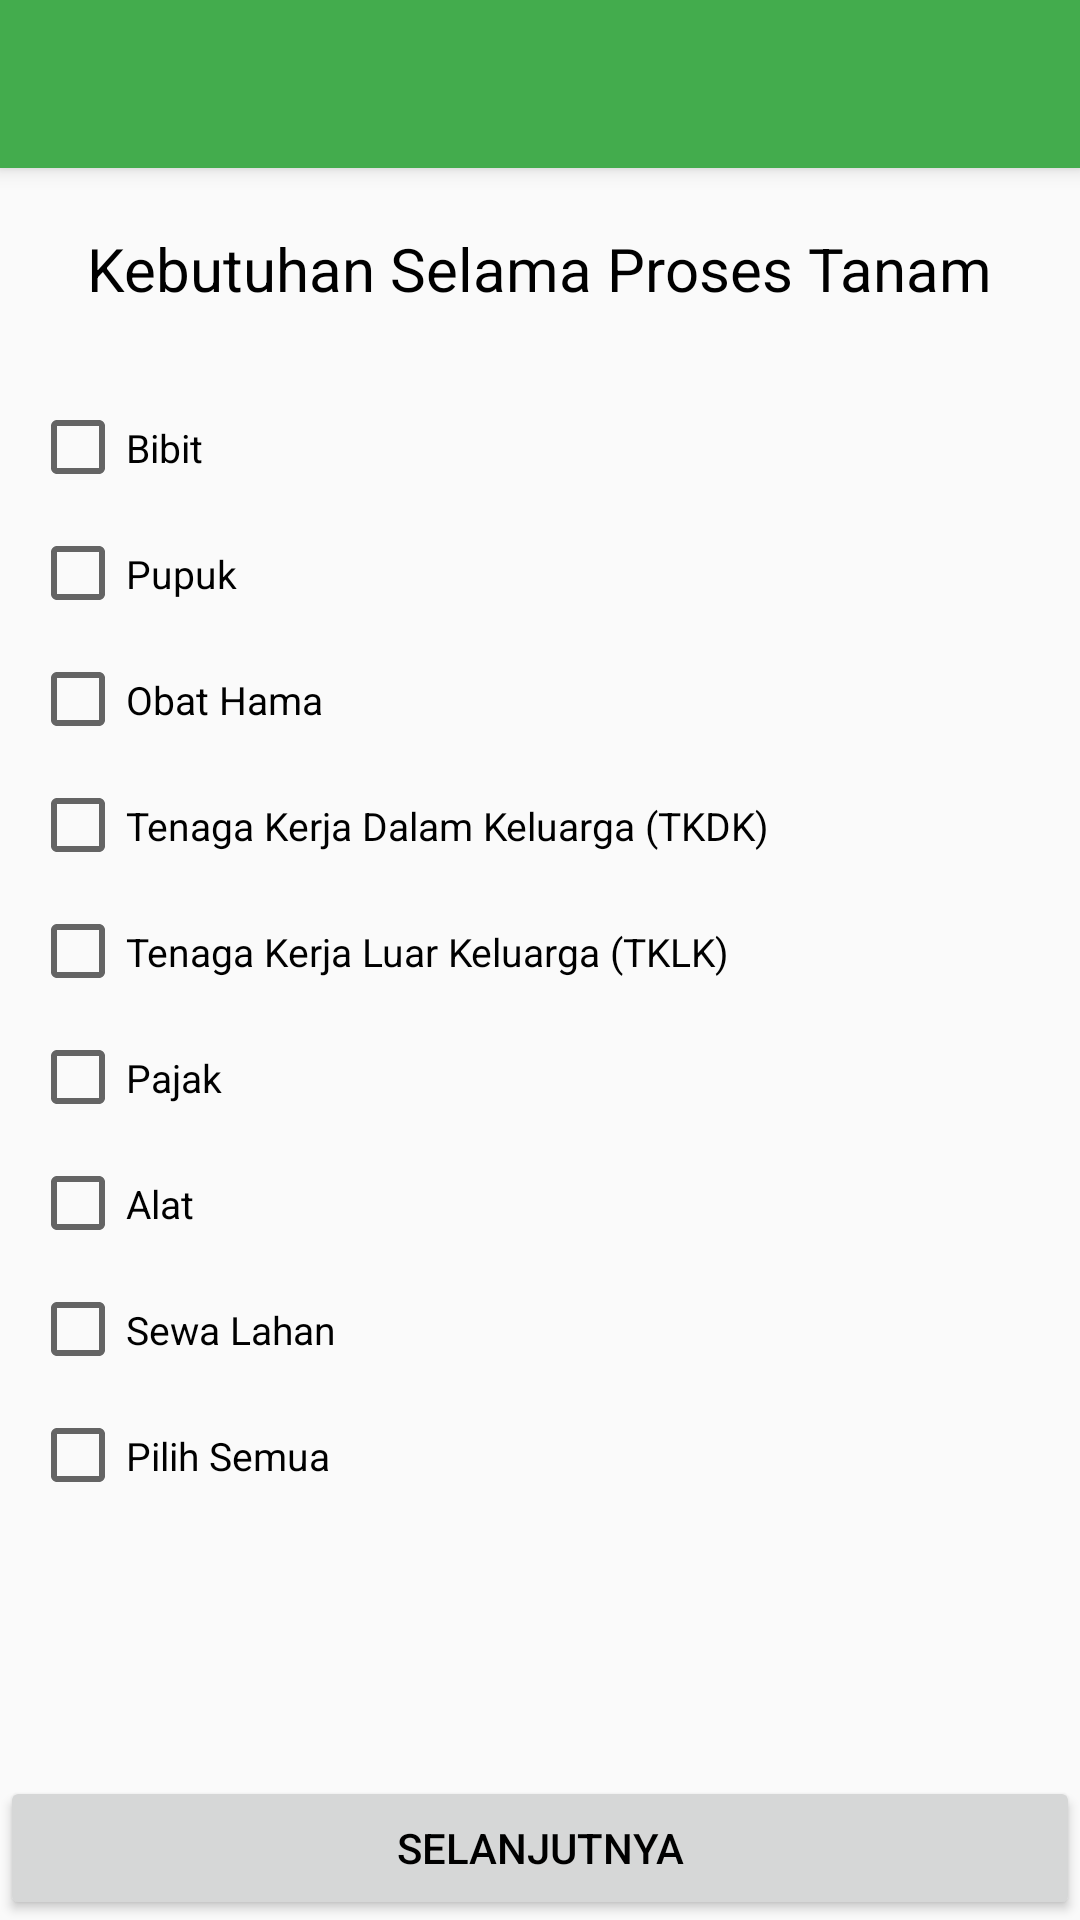

Reconstruct the res/layout file that produces this screen, plus the resources it refers to.
<!-- AndroidManifest.xml: application theme AppTheme -->
<!-- res/layout/activity_register_kebutuhan_tanam.xml -->
<?xml version="1.0" encoding="utf-8"?>
<LinearLayout xmlns:android="http://schemas.android.com/apk/res/android"
    xmlns:app="http://schemas.android.com/apk/res-auto"
    xmlns:tools="http://schemas.android.com/tools"
    android:layout_width="match_parent"
    android:layout_height="match_parent"
    tools:context=".register_kebutuhan_tanam"
    android:orientation="vertical">

    <include
        layout="@layout/toolbar"
        android:id="@+id/toolbar_kebutuhan"/>

    <RelativeLayout
        android:layout_width="match_parent"
        android:layout_height="wrap_content">

        <RelativeLayout
            android:id="@+id/header"
            android:layout_width="match_parent"
            android:layout_height="wrap_content"
            android:layout_marginTop="20dp"
            android:gravity="center"
            android:layout_alignParentTop="true">

            <TextView
                android:layout_width="wrap_content"
                android:layout_height="wrap_content"
                android:text="Kebutuhan Selama Proses Tanam"
                android:layout_gravity="center_horizontal"
                android:textColor="#000000"
                android:textSize="20sp"
                />
        </RelativeLayout>

        <ScrollView
            android:layout_width="match_parent"
            android:layout_height="wrap_content"
            android:layout_above="@+id/footer"
            android:layout_below="@+id/header">

            <LinearLayout
                android:layout_width="match_parent"
                android:layout_height="wrap_content"
                android:orientation="vertical">

                <LinearLayout
                    android:layout_width="match_parent"
                    android:layout_height="wrap_content"
                    android:orientation="horizontal"
                    android:layout_marginLeft="10dp"
                    android:layout_marginRight="10dp"
                    android:layout_marginTop="30dp">

                    <CheckBox
                        android:id="@+id/bibit"
                        android:layout_width="wrap_content"
                        android:layout_height="wrap_content"
                        />

                    <TextView
                        android:layout_width="wrap_content"
                        android:layout_height="wrap_content"
                        android:text="Bibit"
                        android:textColor="#000000"
                        android:textSize="13sp"
                        />
                </LinearLayout>

                <LinearLayout
                    android:layout_width="match_parent"
                    android:layout_height="wrap_content"
                    android:orientation="horizontal"
                    android:layout_marginLeft="10dp"
                    android:layout_marginRight="10dp"
                    android:layout_marginTop="10dp">

                    <CheckBox
                        android:id="@+id/pupuk"
                        android:layout_width="wrap_content"
                        android:layout_height="wrap_content"
                        />

                    <TextView
                        android:layout_width="wrap_content"
                        android:layout_height="wrap_content"
                        android:text="Pupuk"
                        android:textColor="#000000"
                        android:textSize="13sp"
                        />
                </LinearLayout>

                <LinearLayout
                    android:layout_width="match_parent"
                    android:layout_height="wrap_content"
                    android:orientation="horizontal"
                    android:layout_marginLeft="10dp"
                    android:layout_marginRight="10dp"
                    android:layout_marginTop="10dp">

                    <CheckBox
                        android:id="@+id/obat_hama"
                        android:layout_width="wrap_content"
                        android:layout_height="wrap_content"
                        />

                    <TextView
                        android:layout_width="wrap_content"
                        android:layout_height="wrap_content"
                        android:text="Obat Hama"
                        android:textColor="#000000"
                        android:textSize="13sp"
                        />
                </LinearLayout>

                <LinearLayout
                    android:layout_width="match_parent"
                    android:layout_height="wrap_content"
                    android:orientation="horizontal"
                    android:layout_marginLeft="10dp"
                    android:layout_marginRight="10dp"
                    android:layout_marginTop="10dp">

                    <CheckBox
                        android:id="@+id/tkdk"
                        android:layout_width="wrap_content"
                        android:layout_height="wrap_content"
                        />

                    <TextView
                        android:layout_width="wrap_content"
                        android:layout_height="wrap_content"
                        android:text="Tenaga Kerja Dalam Keluarga (TKDK)"
                        android:textColor="#000000"
                        android:textSize="13sp"
                        />
                </LinearLayout>

                <LinearLayout
                    android:layout_width="match_parent"
                    android:layout_height="wrap_content"
                    android:orientation="horizontal"
                    android:layout_marginLeft="10dp"
                    android:layout_marginRight="10dp"
                    android:layout_marginTop="10dp">

                    <CheckBox
                        android:id="@+id/tklk"
                        android:layout_width="wrap_content"
                        android:layout_height="wrap_content"
                        />

                    <TextView
                        android:layout_width="wrap_content"
                        android:layout_height="wrap_content"
                        android:text="Tenaga Kerja Luar Keluarga (TKLK)"
                        android:textColor="#000000"
                        android:textSize="13sp"
                        />
                </LinearLayout>

                <LinearLayout
                    android:layout_width="match_parent"
                    android:layout_height="wrap_content"
                    android:orientation="horizontal"
                    android:layout_marginLeft="10dp"
                    android:layout_marginRight="10dp"
                    android:layout_marginTop="10dp">

                    <CheckBox
                        android:id="@+id/pajak"
                        android:layout_width="wrap_content"
                        android:layout_height="wrap_content"
                        />

                    <TextView
                        android:layout_width="wrap_content"
                        android:layout_height="wrap_content"
                        android:text="Pajak"
                        android:textColor="#000000"
                        android:textSize="13sp"
                        />
                </LinearLayout>

                <LinearLayout
                    android:layout_width="match_parent"
                    android:layout_height="wrap_content"
                    android:orientation="horizontal"
                    android:layout_marginLeft="10dp"
                    android:layout_marginRight="10dp"
                    android:layout_marginTop="10dp">

                    <CheckBox
                        android:id="@+id/alat"
                        android:layout_width="wrap_content"
                        android:layout_height="wrap_content"
                        />

                    <TextView
                        android:layout_width="wrap_content"
                        android:layout_height="wrap_content"
                        android:text="Alat"
                        android:textColor="#000000"
                        android:textSize="13sp"
                        />
                </LinearLayout>

                <LinearLayout
                    android:layout_width="match_parent"
                    android:layout_height="wrap_content"
                    android:orientation="horizontal"
                    android:layout_marginLeft="10dp"
                    android:layout_marginRight="10dp"
                    android:layout_marginTop="10dp">

                    <CheckBox
                        android:id="@+id/sewa_lahan"
                        android:layout_width="wrap_content"
                        android:layout_height="wrap_content"
                        />

                    <TextView
                        android:layout_width="wrap_content"
                        android:layout_height="wrap_content"
                        android:text="Sewa Lahan"
                        android:textColor="#000000"
                        android:textSize="13sp"
                        />
                </LinearLayout>

                <LinearLayout
                    android:layout_width="match_parent"
                    android:layout_height="wrap_content"
                    android:orientation="horizontal"
                    android:layout_marginLeft="10dp"
                    android:layout_marginRight="10dp"
                    android:layout_marginTop="10dp">

                    <CheckBox
                        android:id="@+id/pilh_semua_kebutuhan"
                        android:layout_width="wrap_content"
                        android:layout_height="wrap_content"
                        />

                    <TextView
                        android:layout_width="wrap_content"
                        android:layout_height="wrap_content"
                        android:text="Pilih Semua"
                        android:textColor="#000000"
                        android:textSize="13sp"
                        />
                </LinearLayout>
            </LinearLayout>
        </ScrollView>

        <RelativeLayout
            android:id="@+id/footer"
            android:layout_width="match_parent"
            android:layout_height="wrap_content"
            android:layout_alignParentBottom="true">

            <Button
                android:id="@+id/btn_kebutuhan"
                android:layout_width="match_parent"
                android:layout_height="wrap_content"
                android:layout_gravity="bottom"
                android:textColor="#000000"
                android:text="Selanjutnya"/>
        </RelativeLayout>
    </RelativeLayout>

</LinearLayout>
<!-- res/layout/toolbar.xml (included above) -->
<?xml version="1.0" encoding="utf-8"?>
<androidx.appcompat.widget.Toolbar
    xmlns:android="http://schemas.android.com/apk/res/android"
    android:layout_width="match_parent"
    android:layout_height="wrap_content"
    android:background="@color/cia"
    android:elevation="4dp">

</androidx.appcompat.widget.Toolbar>
<!-- resources referenced by this layout -->
<resources>
  <color name="cia">#43ac4d</color>
  <style name="AppTheme" parent="Theme.AppCompat.Light.NoActionBar">
          
          <item name="colorPrimary">@color/colorPrimary</item>
          <item name="colorPrimaryDark">@color/colorPrimaryDark</item>
          <item name="colorAccent">@color/colorAccent</item>
          <item name="android:colorForeground">@color/foreground_material_light</item>
      </style>
  <color name="colorPrimary">#3F51B5</color>
  <color name="colorPrimaryDark">#303F9F</color>
  <color name="colorAccent">#FF4081</color>
</resources>
